Run: headless pygame with SDL's dummy video driver; simulated clock (each Clock.tick advances the game by its frame time, no real sleeping); random seed 0; keys injected as events and as key.get_pressed() state; no mouse input.
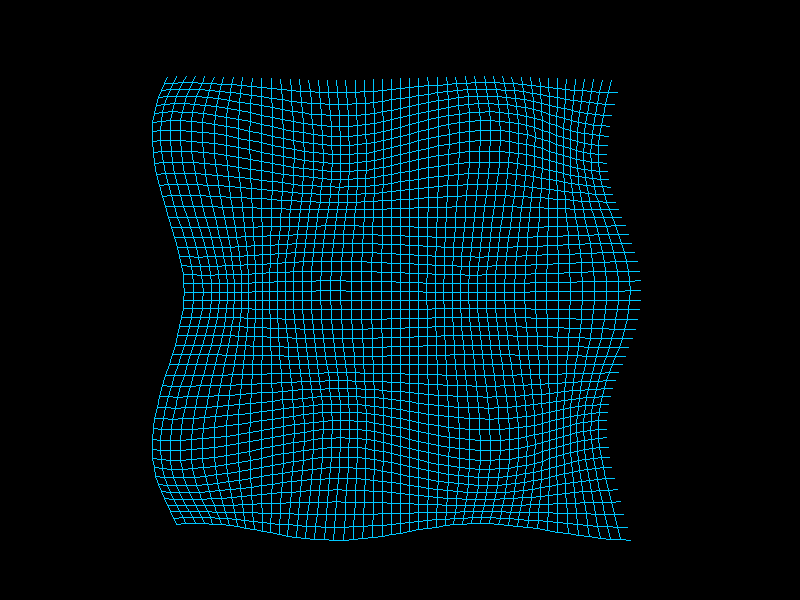
Frame 1 of 4 · flips 1–60 · no input
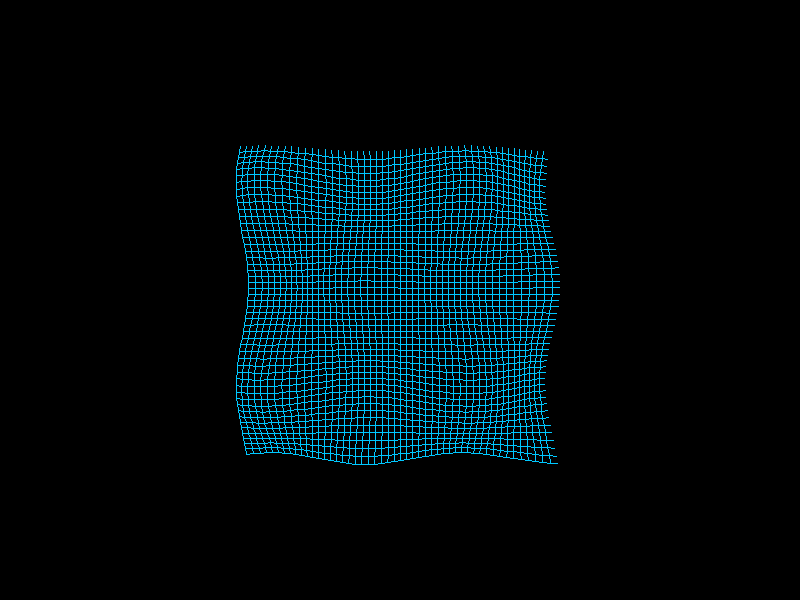
Frame 2 of 4 · flips 61–180 · tapped SPACE, RETURN · held RIGHT (→), D
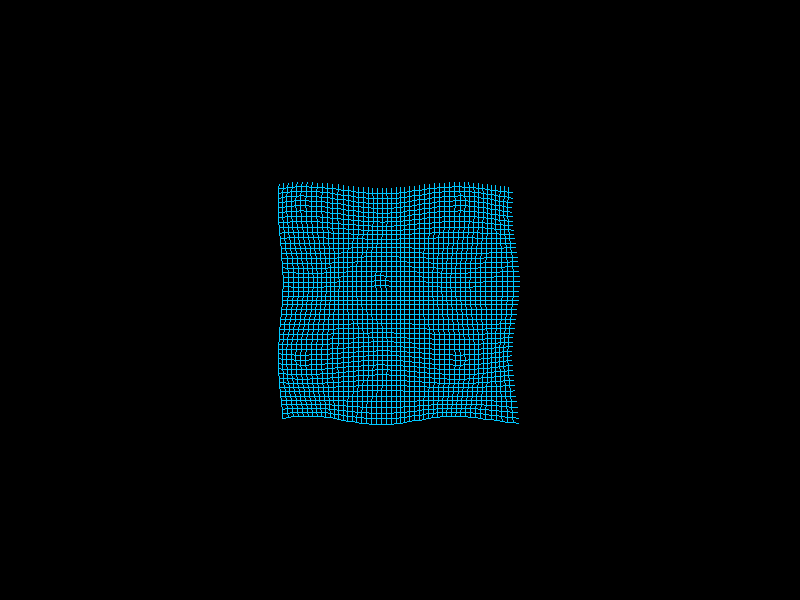
Frame 3 of 4 · flips 181–300 · held DOWN (↓), S
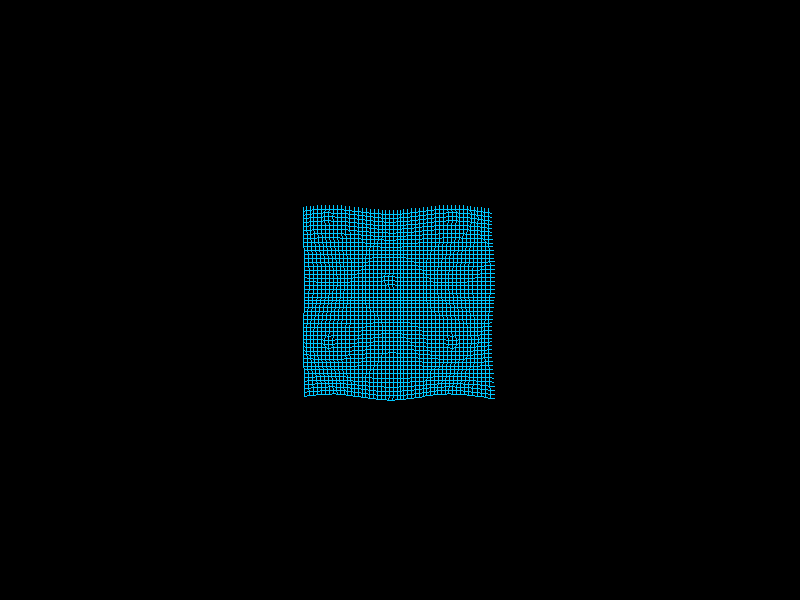
Frame 4 of 4 · flips 301–420 · held LEFT (←), A, UP (↑), W

The pygame program that drew these frames:

import pygame
import math

WIDTH, HEIGHT = 800, 600
pygame.init()
screen = pygame.display.set_mode((WIDTH, HEIGHT))
pygame.display.set_caption("3D-Like Terrain")

# Parameters
GRID_W, GRID_H = 50, 50   # grid size
SCALE = 20                # horizontal spacing
HEIGHT_SCALE = 50         # how tall hills are
SPEED = 0.05              # camera move speed

# Simple height function
def height_function(x, y, t):
    return math.sin(0.2 * x + t) * math.cos(0.2 * y + t) * HEIGHT_SCALE

def project(x, y, z):
    """Simple perspective projection"""
    fov = 300  # focal length
    factor = fov / (fov + z)
    screen_x = WIDTH // 2 + int(x * factor)
    screen_y = HEIGHT // 2 - int(y * factor)
    return screen_x, screen_y

def draw_terrain(time_offset):
    screen.fill((0, 0, 0))
    points = []

    # Generate grid
    for gx in range(-GRID_W//2, GRID_W//2):
        row = []
        for gy in range(-GRID_H//2, GRID_H//2):
            # world coordinates
            wx = gx * SCALE
            wy = gy * SCALE
            wz = height_function(gx, gy, time_offset)

            # add depth offset so terrain moves
            wz += time_offset * 50

            # project to screen
            sx, sy = project(wx, wy, wz + 200)  # shift z to avoid too close
            row.append((sx, sy))
        points.append(row)

    # Draw wireframe
    color = (0, 200, 255)
    for x in range(len(points) - 1):
        for y in range(len(points[x]) - 1):
            pygame.draw.line(screen, color, points[x][y], points[x+1][y])
            pygame.draw.line(screen, color, points[x][y], points[x][y+1])

clock = pygame.time.Clock()
running = True
t = 0.0

while running:
    for event in pygame.event.get():
        if event.type == pygame.QUIT:
            running = False

    draw_terrain(t)
    pygame.display.flip()
    t += SPEED
    clock.tick(30)

pygame.quit()
